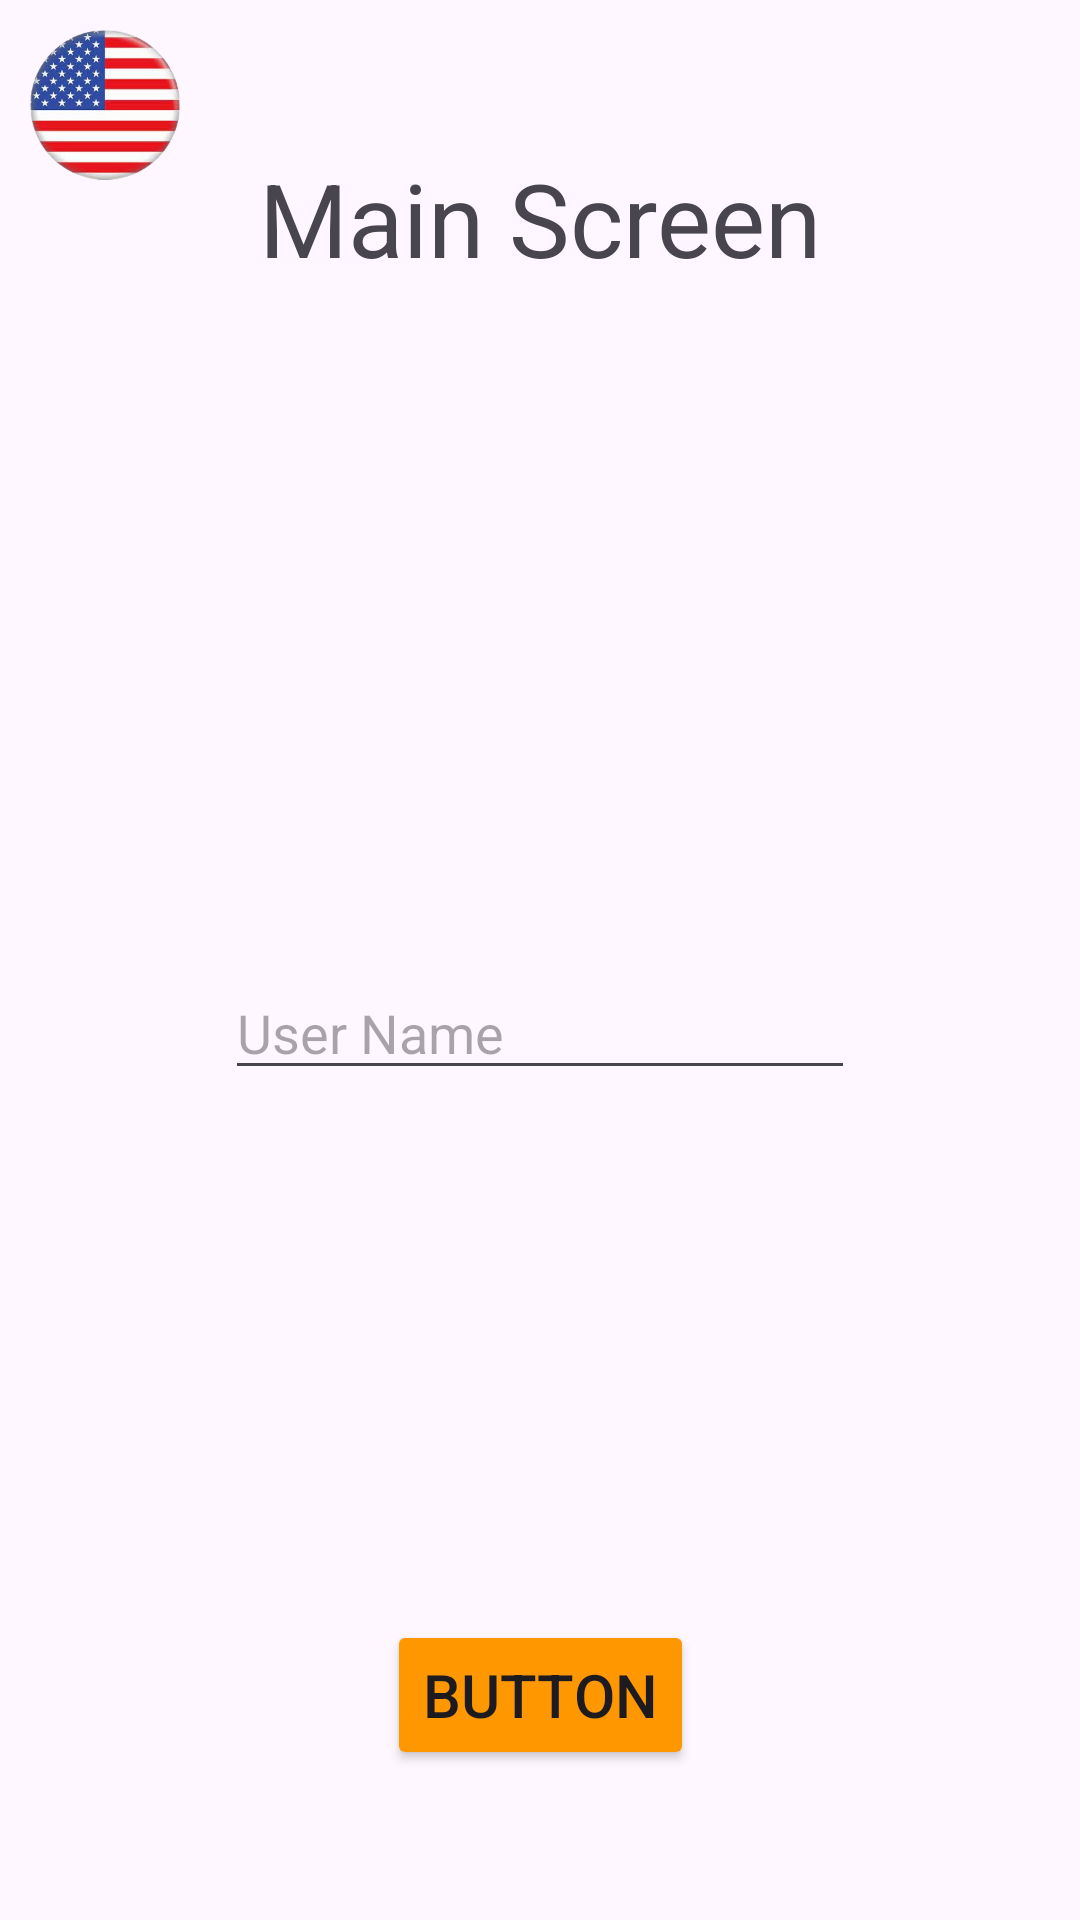

Android layout source for this screen:
<!-- AndroidManifest.xml: application theme Theme.NavigationExercise -->
<!-- res/layout/fragment_ana_ekran.xml -->
<?xml version="1.0" encoding="utf-8"?>
<androidx.constraintlayout.widget.ConstraintLayout xmlns:android="http://schemas.android.com/apk/res/android"
    xmlns:app="http://schemas.android.com/apk/res-auto"
    xmlns:tools="http://schemas.android.com/tools"
    android:id="@+id/frameLayout"
    android:layout_width="match_parent"
    android:layout_height="match_parent"
    tools:context=".AnaEkranFragment">

    
    <TextView
        android:id="@+id/textView2"
        android:layout_width="wrap_content"
        android:layout_height="wrap_content"
        android:layout_marginTop="50dp"
        android:text="@string/main_screen"
        android:textSize="34sp"
        app:layout_constraintEnd_toEndOf="parent"
        app:layout_constraintStart_toStartOf="parent"
        app:layout_constraintTop_toTopOf="parent" />

    <Button
        android:id="@+id/button"
        style="@style/ButtonColor"
        android:layout_width="wrap_content"
        android:layout_height="@dimen/button_height"
        android:textSize="@dimen/button_text_size"
        android:layout_marginBottom="50dp"
        android:text="@string/button"
        app:layout_constraintBottom_toBottomOf="parent"
        app:layout_constraintEnd_toEndOf="parent"
        app:layout_constraintHorizontal_bias="0.5"
        app:layout_constraintStart_toStartOf="parent" />

    <EditText
        android:id="@+id/editTextUserName"
        android:layout_width="wrap_content"
        android:layout_height="wrap_content"
        android:ems="10"
        android:hint="@string/user_name"
        android:inputType="text"
        app:layout_constraintBottom_toBottomOf="@+id/button"
        app:layout_constraintEnd_toEndOf="parent"
        app:layout_constraintStart_toStartOf="parent"
        app:layout_constraintTop_toBottomOf="@+id/textView2" />

    <ImageView
        android:id="@+id/imageView"
        android:layout_width="50dp"
        android:layout_height="50dp"
        android:layout_marginStart="10dp"
        android:layout_marginTop="10dp"
        android:src="@drawable/yuvarlakamerica"
        app:layout_constraintStart_toStartOf="parent"
        app:layout_constraintTop_toTopOf="parent" />

</androidx.constraintlayout.widget.ConstraintLayout>
<!-- resources referenced by this layout -->
<resources>
  <dimen name="button_height">50dp</dimen>
  <dimen name="button_text_size">20sp</dimen>
  <!-- drawable yuvarlakamerica: png bitmap (drawable, 60649 bytes) -->
  <string name="button">Button</string>
  <string name="main_screen">Main Screen</string>
  <string name="user_name">User Name</string>
  <style name="ButtonColor">
          <item name="backgroundTint">@color/orange</item>
          <item name="android:textSize">24sp</item>
      </style>
  <style name="Theme.NavigationExercise" parent="Base.Theme.NavigationExercise" />
  <color name="orange">#FFFF9800</color>
  <style name="Base.Theme.NavigationExercise" parent="Theme.Material3.DayNight.NoActionBar">
          
          
      </style>
</resources>
